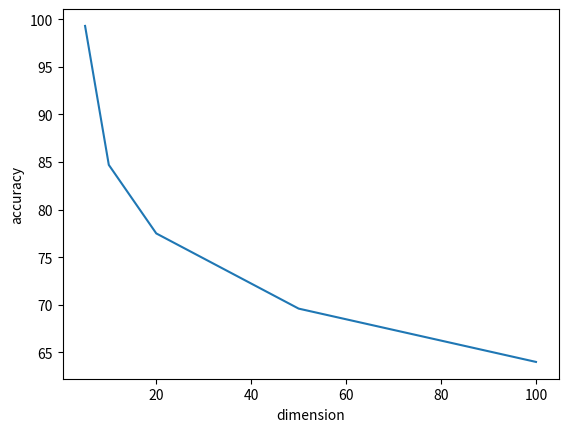

Reproduce this figure in Python.
__author__ = 'Parsa Bagheri'

import numpy as np
import matplotlib.pyplot as graph

def generate_data (num_dimensions, num_points):

	test = [[np.random.randint(0, 1 + 1) for i in range (num_dimensions)] for j in range (num_points)]

	i = 0
	half = num_points / 2
	while i < half:
		test [i][0] = 0
		i += 1
	while i < num_points:
		test [i][0] = 1
		i += 1

	return test

def get_euc_dist (vector_1, vector_2):
	dist = 0
	for i in range (len (vector_1)):
		dist += abs (vector_1 [i]- vector_2[i])
	return dist	

def get_label (data):
	labels = []
	for vec in data:
		labels.append (vec [0])
	return labels

def key (tupl):
	return tupl[0]

def KNN (K, train_data, test_data):
	train_labels = get_label (train_data)
	test_labels = get_label (test_data)

	predictions = []
	length = len (test_data)
	for vector in test_data:
		results = []
		for i in range (length):
			dist = get_euc_dist (vector, train_data[i])
			results.append((dist, i))

		results.sort (key = key)
		num_1 = 0
		num_0 = 0
		for k in range (K):
			if train_labels [results [k][1]] == 0:
				num_0 += 1
			else:
				num_1 += 1

		if num_1 > num_0:
			predictions.append (1)

		else: #preference is given to 0
			predictions.append (0)

	correct = 0
	total = len (test_data)
	for i in range (len (predictions)):
		if predictions[i] == test_labels[i]:
			correct += 1

	accuracy = round ((float (correct)/ float (total)) * 100 , 2)
	# print ('Accuracy: {}%'.format (accuracy))
	return accuracy

def avrg(num_dimensions, num_vectors):
	K = 1
	results = []
	for i in range (10):
		train_data = generate_data(num_dimensions, num_vectors)
		test_data = generate_data(num_dimensions, num_vectors)
		results.append (KNN (K, train_data, test_data))
	avg_accuracy = np.mean (results)
	print ('# dimensions: {}, average accuracy: {}%'.format (num_dimensions, avg_accuracy))
	return avg_accuracy

if __name__ == '__main__':
	dimensions = [5, 10, 20, 50, 100]
	accuracies = []
	for dim in dimensions:
		accuracies.append (avrg (dim, 100))

	graph.plot (dimensions, accuracies)
	graph.xlabel ('dimension')
	graph.ylabel ('accuracy')
	# graph.show ()
	graph.savefig ('dimXacc.png')



